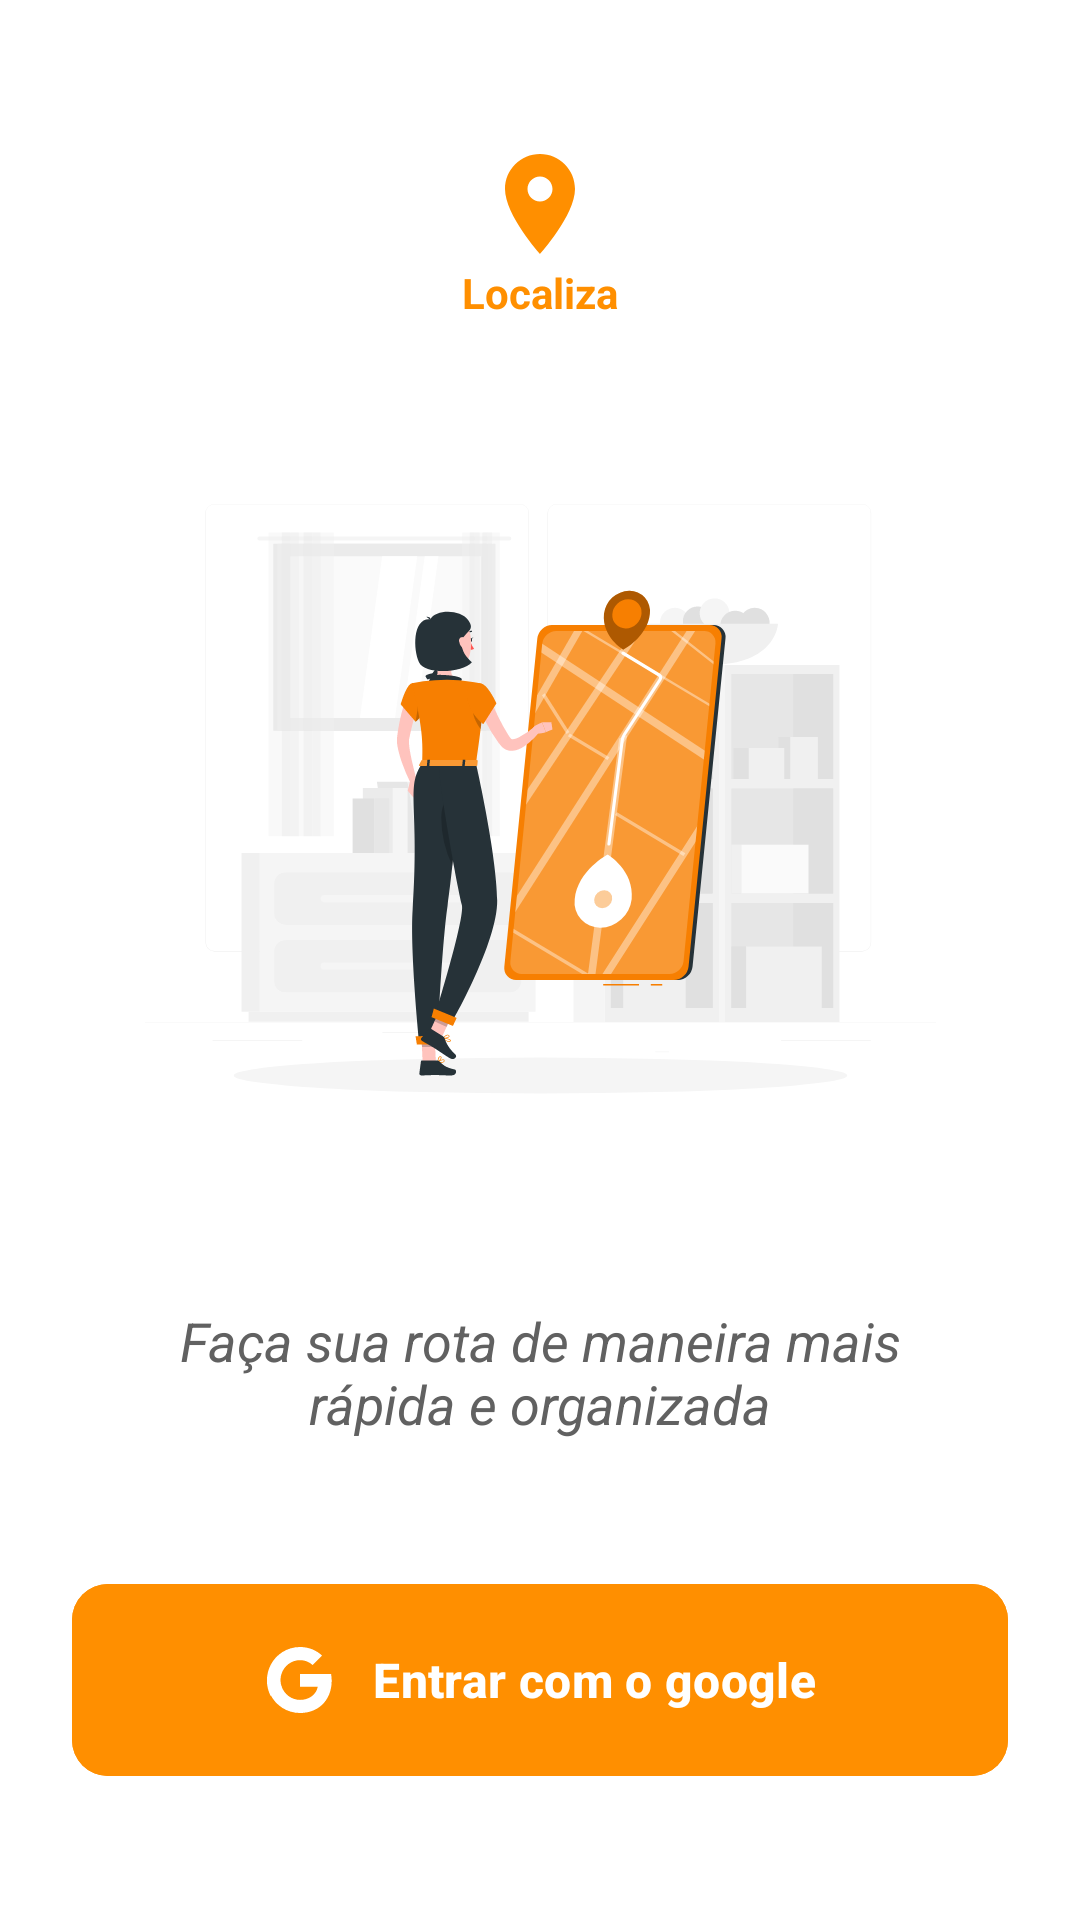

The Android layout XML behind this screen, and the referenced resources:
<!-- AndroidManifest.xml: application theme Theme.Localiza -->
<!-- res/layout/activity_main.xml -->
<?xml version="1.0" encoding="utf-8"?>
<androidx.constraintlayout.widget.ConstraintLayout xmlns:android="http://schemas.android.com/apk/res/android"
    xmlns:app="http://schemas.android.com/apk/res-auto"
    xmlns:tools="http://schemas.android.com/tools"
    android:id="@+id/main"
    android:layout_width="match_parent"
    android:layout_height="match_parent"
    android:background="@color/white"
    tools:context=".MainActivity">

    
    <LinearLayout
        android:id="@+id/logoContainer"
        android:layout_width="wrap_content"
        android:layout_height="wrap_content"
        android:layout_marginTop="48dp"
        android:gravity="center"
        android:orientation="vertical"
        app:layout_constraintEnd_toEndOf="parent"
        app:layout_constraintStart_toStartOf="parent"
        app:layout_constraintTop_toTopOf="parent">

        <ImageView
            android:layout_width="40dp"
            android:layout_height="40dp"
            android:src="@drawable/ic_location_pin"
            android:contentDescription="@string/app_name" />

        <TextView
            android:layout_width="wrap_content"
            android:layout_height="wrap_content"
            android:text="@string/app_name"
            android:textColor="@color/orange"
            android:textStyle="bold"
            android:textSize="14sp" />
    </LinearLayout>

    
    <ImageView
        android:id="@+id/illustration"
        android:layout_width="0dp"
        android:layout_height="0dp"
        android:layout_marginHorizontal="32dp"
        android:layout_marginVertical="32dp"
        android:scaleType="centerInside"
        android:src="@drawable/ic_boas_vindas_usuario_pin"
        android:contentDescription="@null"
        app:layout_constraintBottom_toTopOf="@+id/welcomeText"
        app:layout_constraintEnd_toEndOf="parent"
        app:layout_constraintStart_toStartOf="parent"
        app:layout_constraintTop_toBottomOf="@+id/logoContainer" />

    
    <TextView
        android:id="@+id/welcomeText"
        android:layout_width="0dp"
        android:layout_height="wrap_content"
        android:layout_marginHorizontal="48dp"
        android:layout_marginBottom="48dp"
        android:gravity="center"
        android:text="@string/welcome_text"
        android:textColor="@color/gray_text"
        android:textSize="18sp"
        android:textStyle="italic"
        app:layout_constraintBottom_toTopOf="@+id/btnGoogleLogin"
        app:layout_constraintEnd_toEndOf="parent"
        app:layout_constraintStart_toStartOf="parent" />

    
    <com.google.android.material.button.MaterialButton
        android:id="@+id/btnGoogleLogin"
        android:layout_width="0dp"
        android:layout_height="64dp"
        android:layout_marginHorizontal="24dp"
        android:layout_marginBottom="48dp"
        android:backgroundTint="@color/orange"
        android:insetTop="0dp"
        android:insetBottom="0dp"
        android:text="@string/google_login"
        android:textAllCaps="false"
        android:textColor="@color/white"
        android:textSize="16sp"
        android:textStyle="bold"
        app:cornerRadius="12dp"
        app:icon="@drawable/ic_google"
        app:iconGravity="textStart"
        app:iconPadding="12dp"
        app:iconSize="24dp"
        app:layout_constraintBottom_toBottomOf="parent"
        app:layout_constraintEnd_toEndOf="parent"
        app:layout_constraintStart_toStartOf="parent" />

</androidx.constraintlayout.widget.ConstraintLayout>
<!-- resources referenced by this layout -->
<resources>
  <color name="gray_text">#616161</color>
  <color name="orange">#FF8F00</color>
  <color name="white">#FFFFFFFF</color>
  <!-- drawable ic_boas_vindas_usuario_pin: vector/xml drawable (drawable, 28200 chars, omitted) -->
  <!-- drawable ic_google (drawable) -->
  <?xml version="1.0" encoding="utf-8"?>
  <vector xmlns:android="http://schemas.android.com/apk/res/android"
      android:width="24dp"
      android:height="24dp"
      android:viewportWidth="24"
      android:viewportHeight="24">
      <path
          android:fillColor="#FFFFFF"
          android:pathData="M22.56,12.25c0,-0.78 -0.07,-1.53 -0.2,-2.25H12v4.26h5.92c-0.26,1.37 -1.04,2.53 -2.21,3.31v2.77h3.57c2.08,-1.92 3.28,-4.74 3.28,-8.09z" />
      <path
          android:fillColor="#FFFFFF"
          android:pathData="M12,23c2.97,0 5.46,-0.98 7.28,-2.66l-3.57,-2.77c-0.99,0.66 -2.23,1.06 -3.71,1.06 -2.86,0 -5.29,-1.93 -6.16,-4.53H2.18v2.84C3.99,20.53 7.7,23 12,23z" />
      <path
          android:fillColor="#FFFFFF"
          android:pathData="M5.84,14.1c-0.22,-0.66 -0.35,-1.36 -0.35,-2.1s0.13,-1.44 0.35,-2.1V7.06H2.18c-0.77,1.54 -1.21,3.27 -1.21,5.1s0.44,3.56 1.21,5.1l3.66,-2.84z" />
      <path
          android:fillColor="#FFFFFF"
          android:pathData="M12,5.38c1.62,0 3.06,0.56 4.21,1.64l3.15,-3.15C17.45,2.09 14.97,1 12,1 7.7,1 3.99,3.47 2.18,7.06l3.66,2.84c0.87,-2.6 3.3,-4.52 6.16,-4.52z" />
  </vector>
  <!-- drawable ic_location_pin (drawable) -->
  <?xml version="1.0" encoding="utf-8"?>
  <vector xmlns:android="http://schemas.android.com/apk/res/android"
      android:width="24dp"
      android:height="24dp"
      android:viewportWidth="24"
      android:viewportHeight="24">
      <path
          android:fillColor="@color/orange"
          android:pathData="M12,2C8.13,2 5,5.13 5,9c0,5.25 7,13 7,13s7,-7.75 7,-13c0,-3.87 -3.13,-7 -7,-7zM12,11.5c-1.38,0 -2.5,-1.12 -2.5,-2.5s1.12,-2.5 2.5,-2.5 2.5,1.12 2.5,2.5 -1.12,2.5 -2.5,2.5z" />
  </vector>
  <string name="app_name">Localiza</string>
  <string name="google_login">Entrar com o google</string>
  <string name="welcome_text">Faça sua rota de maneira mais rápida e organizada</string>
  <style name="Theme.Localiza" parent="Base.Theme.Localiza" />
  <style name="Base.Theme.Localiza" parent="Theme.Material3.DayNight.NoActionBar">
          
          <item name="android:statusBarColor">@android:color/transparent</item>
          <item name="android:windowLightStatusBar" tools:targetApi="m">false</item>
          <item name="android:navigationBarColor">@android:color/transparent</item>
      </style>
</resources>
